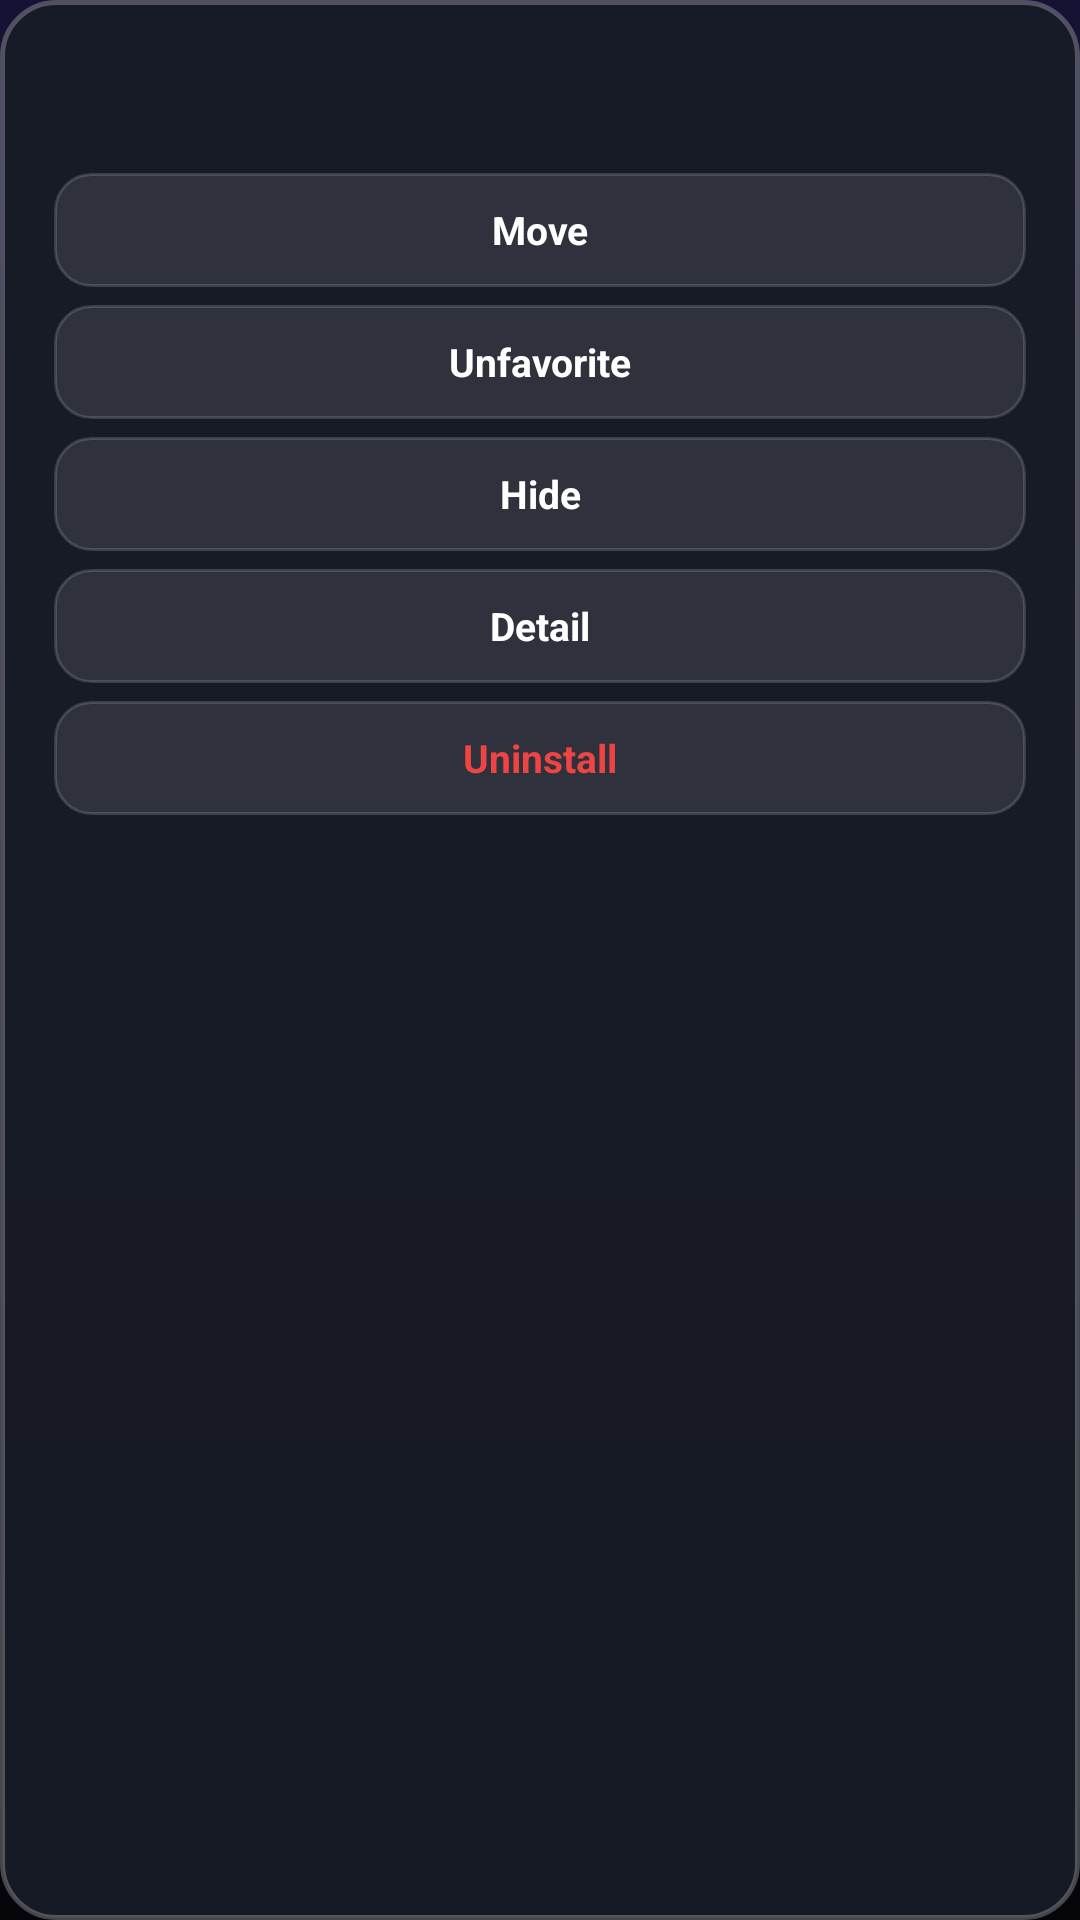

Here is an Android app screen rendered from its layout file. Give the layout XML and the strings, colors and styles it references.
<!-- AndroidManifest.xml: application theme Theme.AppleTvLauncher -->
<!-- res/layout/dialog_app_manage.xml -->
<?xml version="1.0" encoding="utf-8"?>
<LinearLayout xmlns:android="http://schemas.android.com/apk/res/android"
    android:layout_width="230dp"
    android:layout_height="wrap_content"
    android:background="@drawable/dialog_glass_bg"
    android:gravity="center_horizontal"
    android:orientation="vertical"
    android:paddingStart="18dp"
    android:paddingTop="20dp"
    android:paddingEnd="18dp"
    android:paddingBottom="18dp">

    
    <TextView
        android:id="@+id/dialog_app_name"
        android:layout_width="wrap_content"
        android:layout_height="wrap_content"
        android:layout_marginBottom="16dp"
        android:ellipsize="end"
        android:maxLines="1"
        android:textColor="#F1F5F9"
        android:textSize="16sp"
        android:textStyle="bold" />

    
    <TextView
        android:id="@+id/btn_action_move"
        android:layout_width="match_parent"
        android:layout_height="38dp"
        android:layout_marginBottom="6dp"
        android:background="@drawable/btn_dialog_selector"
        android:clickable="true"
        android:focusable="true"
        android:focusableInTouchMode="true"
        android:gravity="center"
        android:text="Move"
        android:textColor="@color/btn_dialog_text_color"
        android:textSize="13sp"
        android:textStyle="bold" />

    <TextView
        android:id="@+id/btn_action_fav"
        android:layout_width="match_parent"
        android:layout_height="38dp"
        android:layout_marginBottom="6dp"
        android:background="@drawable/btn_dialog_selector"
        android:clickable="true"
        android:focusable="true"
        android:focusableInTouchMode="true"
        android:gravity="center"
        android:text="Unfavorite"
        android:textColor="@color/btn_dialog_text_color"
        android:textSize="13sp"
        android:textStyle="bold" />

    <TextView
        android:id="@+id/btn_action_hide"
        android:layout_width="match_parent"
        android:layout_height="38dp"
        android:layout_marginBottom="6dp"
        android:background="@drawable/btn_dialog_selector"
        android:clickable="true"
        android:focusable="true"
        android:focusableInTouchMode="true"
        android:gravity="center"
        android:text="Hide"
        android:textColor="@color/btn_dialog_text_color"
        android:textSize="13sp"
        android:textStyle="bold" />

    <TextView
        android:id="@+id/btn_action_info"
        android:layout_width="match_parent"
        android:layout_height="38dp"
        android:layout_marginBottom="6dp"
        android:background="@drawable/btn_dialog_selector"
        android:clickable="true"
        android:focusable="true"
        android:focusableInTouchMode="true"
        android:gravity="center"
        android:text="Detail"
        android:textColor="@color/btn_dialog_text_color"
        android:textSize="13sp"
        android:textStyle="bold" />

    <TextView
        android:id="@+id/btn_action_uninstall"
        android:layout_width="match_parent"
        android:layout_height="38dp"
        android:background="@drawable/btn_dialog_selector"
        android:clickable="true"
        android:focusable="true"
        android:focusableInTouchMode="true"
        android:gravity="center"
        android:text="Uninstall"
        android:textColor="@color/btn_dialog_danger_text_color"
        android:textSize="13sp"
        android:textStyle="bold" />

</LinearLayout>
<!-- resources referenced by this layout -->
<resources>
  <!-- drawable btn_dialog_selector (drawable) -->
  <?xml version="1.0" encoding="utf-8"?>
  <selector xmlns:android="http://schemas.android.com/apk/res/android">
      <item android:state_focused="true">
          <shape android:shape="rectangle">
              <corners android:radius="12dp" />
              <solid android:color="#FFFFFFFF" />
              <stroke android:width="2dp" android:color="#FFFFFFFF" />
          </shape>
      </item>
      <item>
          <shape android:shape="rectangle">
              <corners android:radius="12dp" />
              <solid android:color="#1AFFFFFF" />
              <stroke android:width="1dp" android:color="#26FFFFFF" />
          </shape>
      </item>
  </selector>
  <!-- drawable dialog_glass_bg (drawable) -->
  <?xml version="1.0" encoding="utf-8"?>
  <shape xmlns:android="http://schemas.android.com/apk/res/android"
      android:shape="rectangle">
      <corners android:radius="18dp" />
      <solid android:color="#F2181C26" />
      <stroke android:width="1.5dp" android:color="#40FFFFFF" />
  </shape>
  <style name="Theme.AppleTvLauncher" parent="android:Theme.Material.NoActionBar">
          <item name="android:windowBackground">@drawable/bg_gradient</item>
          <item name="android:windowNoTitle">true</item>
          <item name="android:windowActionBar">false</item>
          <item name="android:windowFullscreen">true</item>
          <item name="android:windowContentOverlay">@null</item>
          <item name="android:colorBackground">@color/bg_bottom</item>
      </style>
  <!-- drawable bg_gradient (drawable) -->
  <?xml version="1.0" encoding="utf-8"?>
  <shape xmlns:android="http://schemas.android.com/apk/res/android"
      android:shape="rectangle">
      <gradient
          android:type="linear"
          android:angle="270"
          android:startColor="#161233"
          android:centerColor="#0D0B1F"
          android:endColor="#06050A" />
  </shape>
  <color name="bg_bottom">#09090C</color>
</resources>
